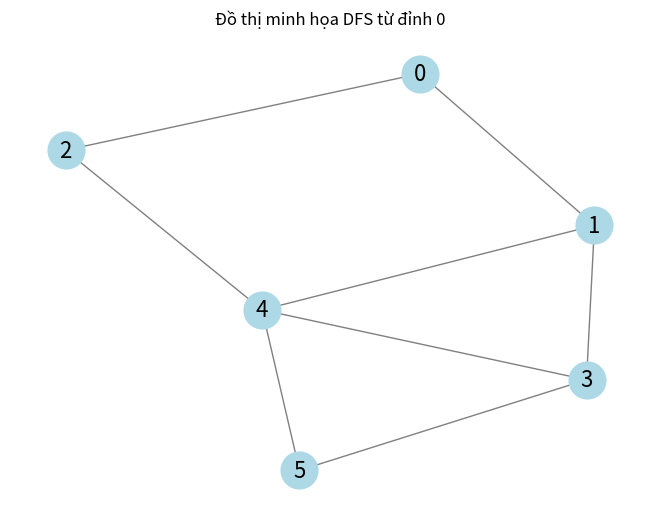

Python code for this plot:
# Import defaultdict để tạo dictionary với giá trị mặc định là list
from collections import defaultdict

# Import thư viện NetworkX để xây dựng và vẽ đồ thị
import networkx as nx

# Import matplotlib để hiển thị hình ảnh đồ thị
import matplotlib.pyplot as plt

# Khai báo lớp Graph để tạo và thao tác với đồ thị
class Graph:
    def __init__(self):
        # Sử dụng defaultdict để lưu danh sách kề
        self.graph = defaultdict(list)
        
    def addEdge(self, u, v):
        # Thêm cạnh từ đỉnh u đến v (vì là đồ thị vô hướng nên cần thêm cả hai chiều)
        self.graph[u].append(v)
        
    # Hàm đệ quy hỗ trợ cho thuật toán DFS
    def DFSUtil(self, v, visited):
        visited[v] = True           # Đánh dấu đỉnh v là đã thăm
        print(v, end=' ')           # In đỉnh v ra màn hình

        # Duyệt qua tất cả các đỉnh kề của v
        for i in self.graph[v]:
            if visited[i] == False:
                self.DFSUtil(i, visited)  # Gọi đệ quy tiếp tục DFS với đỉnh chưa thăm
                
    def DFS(self, v):
        # Khởi tạo mảng visited với kích thước đủ lớn, đánh dấu tất cả các đỉnh là chưa thăm
        visited = [False] * (max(self.graph) + 1)
        
        # Bắt đầu DFS từ đỉnh v
        self.DFSUtil(v, visited)

# Chạy chương trình chính
if __name__ == "__main__":
    g = Graph()  # Tạo một đối tượng đồ thị

    # Thêm các cạnh vào đồ thị (thêm hai chiều vì là đồ thị vô hướng)
    g.addEdge(0, 1)
    g.addEdge(1, 0)
    g.addEdge(0, 2)
    g.addEdge(2, 0)
    g.addEdge(2, 4)
    g.addEdge(4, 2)
    g.addEdge(1, 4)
    g.addEdge(4, 1)
    g.addEdge(1, 3)
    g.addEdge(3, 1)
    g.addEdge(3, 4)
    g.addEdge(4, 3)
    g.addEdge(3, 5)
    g.addEdge(5, 3)
    g.addEdge(5, 4)
    g.addEdge(4, 5)

    # In ra màn hình thứ tự duyệt DFS bắt đầu từ đỉnh 0
    print("DFS - duyệt tìm kiếm theo chiều sâu bắt đầu từ đỉnh 0")
    g.DFS(0)

    # --- VẼ ĐỒ THỊ ---
    
    # Tạo đồ thị vô hướng bằng NetworkX
    G = nx.Graph()
    
    # Thêm các cạnh vào NetworkX từ danh sách kề của đồ thị g
    for u in g.graph:
        for v in g.graph[u]:
            G.add_edge(u, v)

    # Xác định vị trí hiển thị các đỉnh bằng spring layout (bố cục lò xo)
    pos = nx.spring_layout(G)

    # Vẽ đồ thị:
    # - with_labels=True: hiển thị tên các đỉnh
    # - node_color: màu đỉnh
    # - edge_color: màu cạnh
    # - node_size: kích thước đỉnh
    # - font_size: cỡ chữ
    nx.draw(G, pos, with_labels=True, node_color='lightblue',
            edge_color='gray', node_size=700, font_size=16)

    # Hiển thị tiêu đề và đồ thị
    plt.title("Đồ thị minh họa DFS từ đỉnh 0")
    plt.show()
